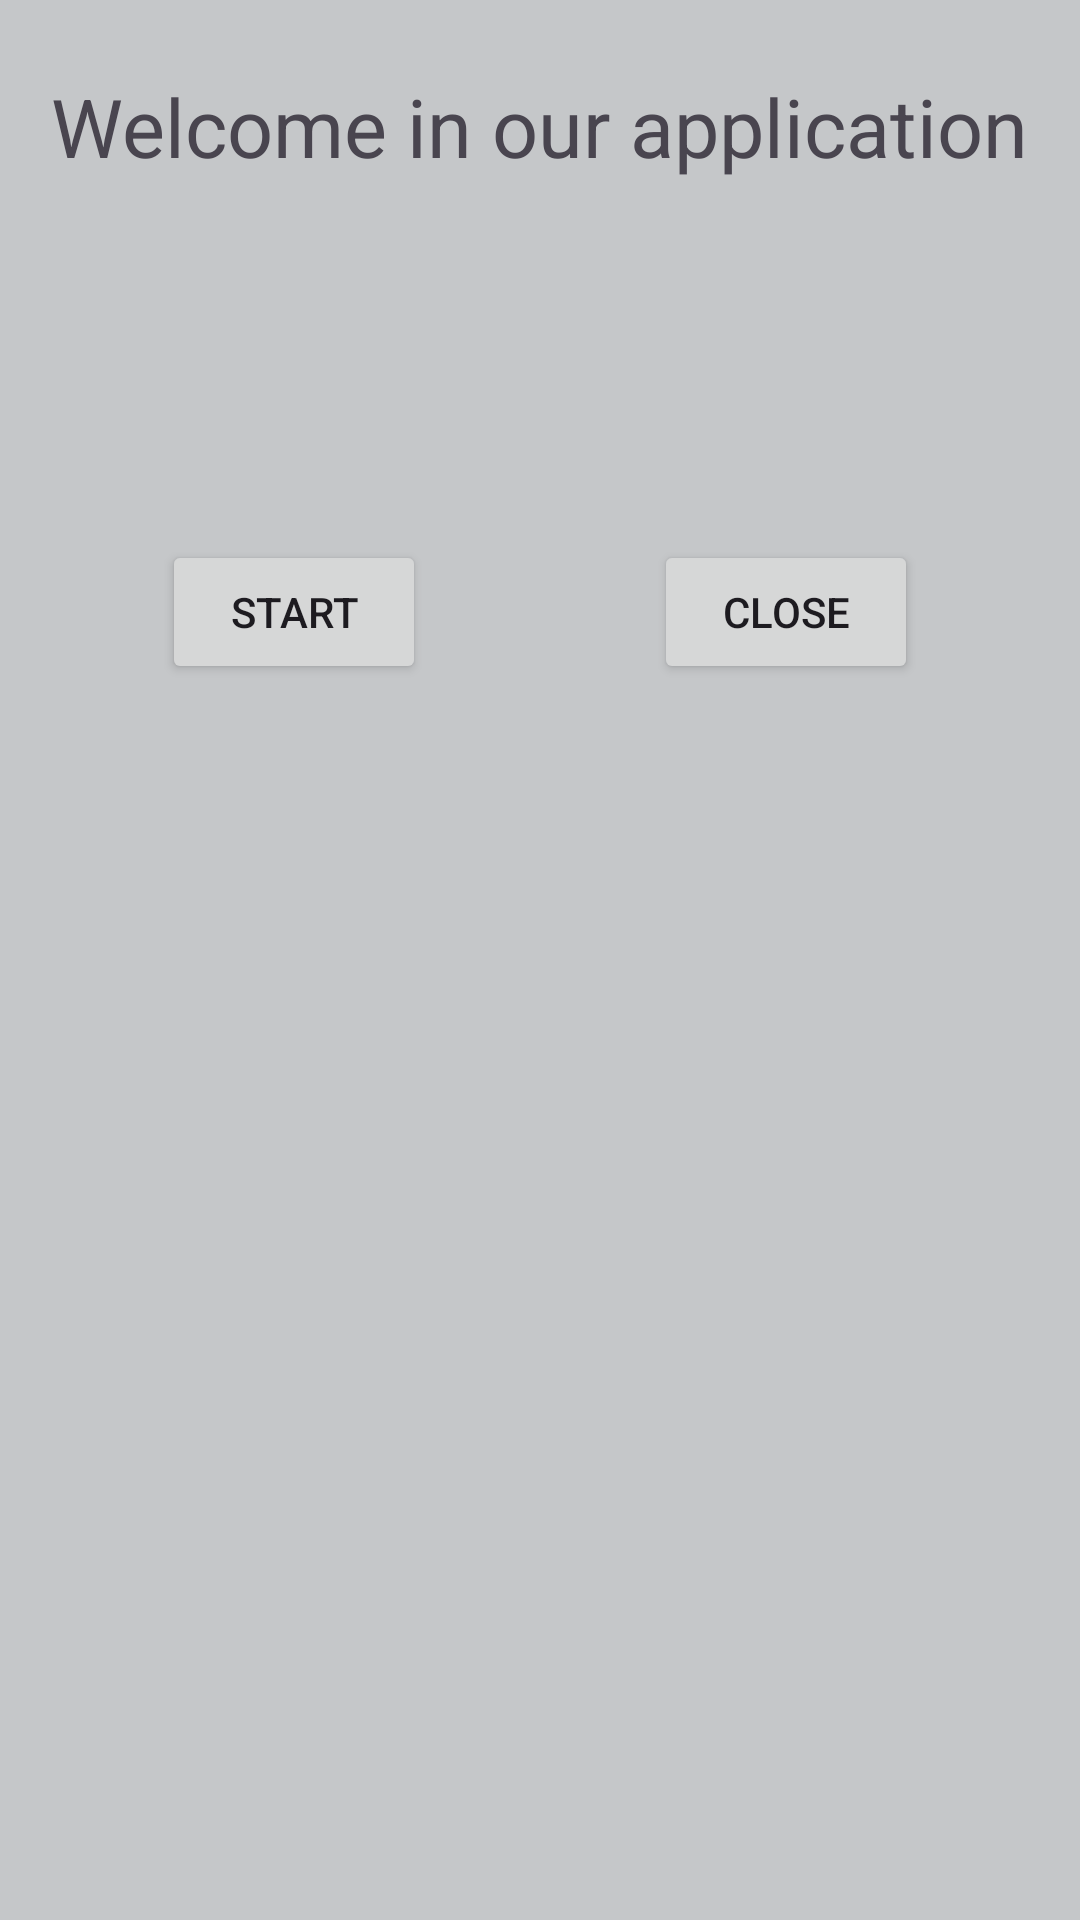

The Android layout XML behind this screen, and the referenced resources:
<!-- AndroidManifest.xml: application theme Theme.QuizApp -->
<!-- res/layout/fragment_first.xml -->
<?xml version="1.0" encoding="utf-8"?>
<androidx.core.widget.NestedScrollView xmlns:android="http://schemas.android.com/apk/res/android"
    xmlns:app="http://schemas.android.com/apk/res-auto"
    xmlns:tools="http://schemas.android.com/tools"
    android:layout_width="match_parent"
    android:layout_height="match_parent"
    android:background="@color/material_dynamic_neutral80"
    tools:context=".ui.FirstFragment">

    <androidx.constraintlayout.widget.ConstraintLayout
        android:layout_width="match_parent"
        android:layout_height="match_parent"
        android:padding="16dp">

        <TextView
            android:id="@+id/textView"
            android:layout_width="wrap_content"
            android:layout_height="wrap_content"
            android:layout_marginTop="8dp"
            android:text="@string/welcome_welcome"
            android:textSize="@dimen/font_size_welcome"
            app:layout_constraintEnd_toEndOf="parent"
            app:layout_constraintHorizontal_bias="0.497"
            app:layout_constraintStart_toStartOf="parent"
            app:layout_constraintTop_toTopOf="parent" />

        <Button
            android:id="@+id/buttonStart"
            android:layout_width="wrap_content"
            android:layout_height="wrap_content"
            android:layout_marginTop="@dimen/huge_margin"
            android:text="@string/start_welcome"
            app:layout_constraintEnd_toStartOf="@+id/textView3"
            app:layout_constraintStart_toStartOf="@+id/textView"
            app:layout_constraintTop_toBottomOf="@+id/textView" />

        <Button
            android:id="@+id/buttonClose"
            android:layout_width="wrap_content"
            android:layout_height="wrap_content"
            android:layout_marginTop="@dimen/huge_margin"
            android:text="@string/close_text"
            app:layout_constraintEnd_toEndOf="@+id/textView"
            app:layout_constraintStart_toEndOf="@+id/textView3"
            app:layout_constraintTop_toBottomOf="@+id/textView" />

        <TextView
            android:id="@+id/textView3"
            android:layout_width="2dp"
            android:layout_height="3dp"
            android:layout_marginTop="@dimen/fab_margin"
            android:text="TextView"
            android:visibility="invisible"
            app:layout_constraintEnd_toEndOf="parent"
            app:layout_constraintStart_toStartOf="parent"
            app:layout_constraintTop_toBottomOf="@+id/textView" />

    </androidx.constraintlayout.widget.ConstraintLayout>
</androidx.core.widget.NestedScrollView>
<!-- resources referenced by this layout -->
<resources>
  <dimen name="fab_margin">48dp</dimen>
  <dimen name="font_size_welcome">27sp</dimen>
  <dimen name="huge_margin">120dp</dimen>
  <string name="close_text">CLOSE</string>
  <string name="start_welcome" translatable="false">START</string>
  <string name="welcome_welcome">Welcome in our application</string>
  <style name="Theme.QuizApp" parent="Base.Theme.QuizApp" />
  <style name="Base.Theme.QuizApp" parent="Theme.Material3.DayNight.NoActionBar">
          
          
      </style>
</resources>
